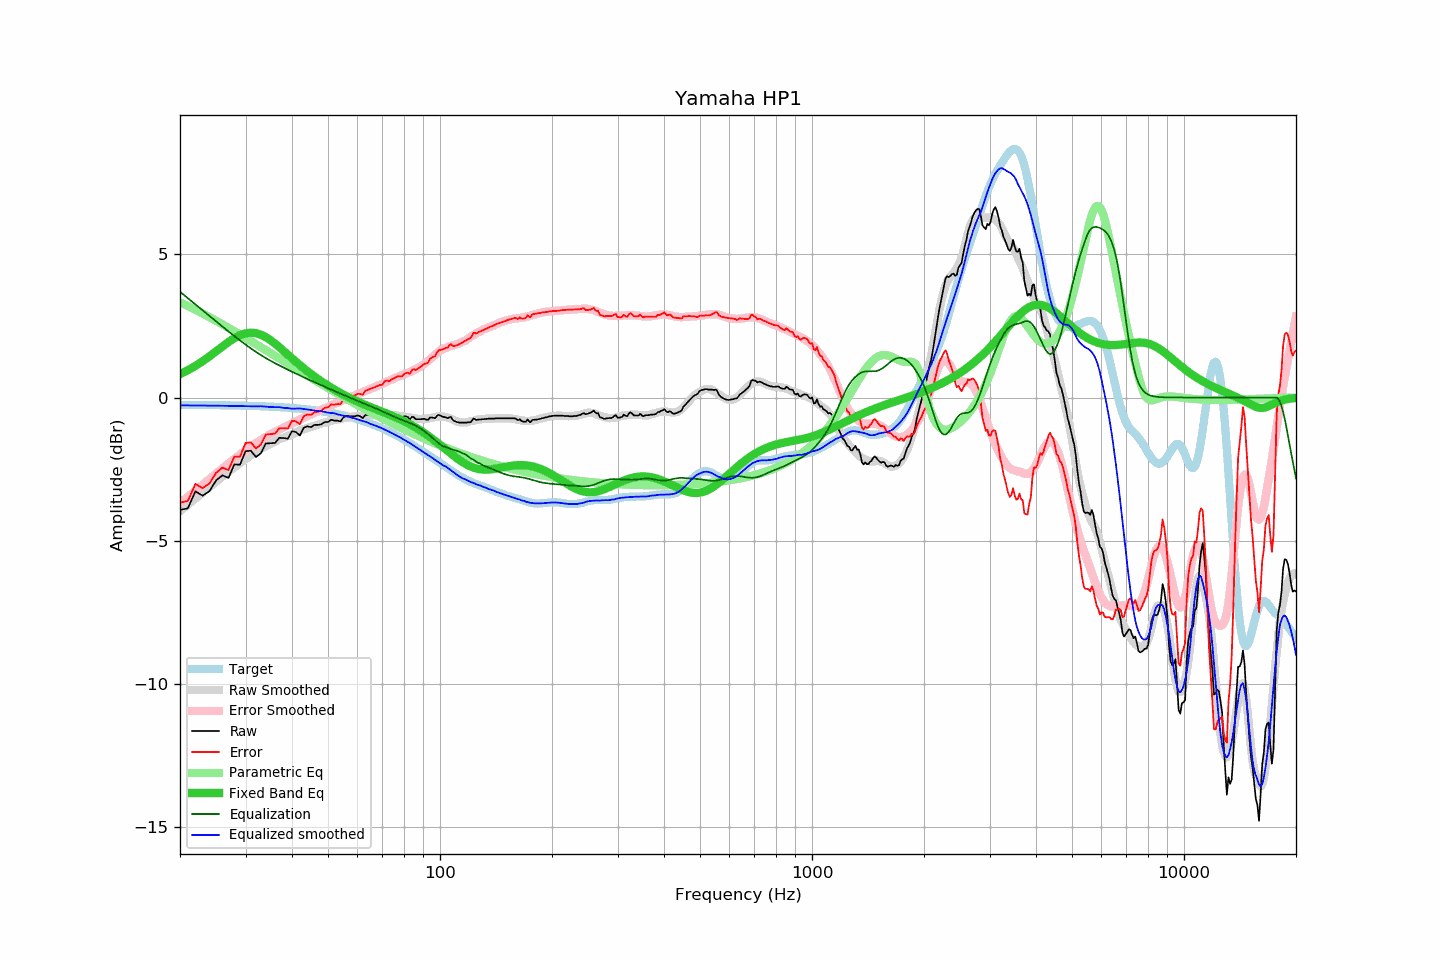

The data file committed next to this chart (first rows):
frequency, raw, error, smoothed, error_smoothed, equalization, parametric_eq, equalized_raw, equalized_smoothed, target
20, -3.93, -3.67, -3.96, -3.69, 3.69, 0.82, -0.23, -0.27, -0.25
21, -3.87, -3.61, -3.74, -3.47, 3.47, 0.95, -0.40, -0.28, -0.26
22, -3.28, -3.02, -3.53, -3.25, 3.25, 1.10, -0.03, -0.28, -0.26
23, -3.43, -3.17, -3.32, -3.04, 3.04, 1.26, -0.38, -0.28, -0.26
24, -3.27, -3.00, -3.12, -2.84, 2.84, 1.44, -0.42, -0.28, -0.26
25, -2.90, -2.63, -2.94, -2.65, 2.65, 1.61, -0.24, -0.28, -0.27
26, -2.72, -2.45, -2.76, -2.47, 2.47, 1.78, -0.24, -0.29, -0.27
27, -2.81, -2.53, -2.60, -2.30, 2.30, 1.94, -0.50, -0.29, -0.27
28, -2.34, -2.06, -2.44, -2.14, 2.14, 2.07, -0.19, -0.29, -0.28
29, -2.35, -2.06, -2.29, -1.99, 1.99, 2.18, -0.35, -0.30, -0.28
30, -1.88, -1.59, -2.15, -1.85, 1.85, 2.24, -0.03, -0.30, -0.29
31, -1.86, -1.56, -2.02, -1.71, 1.71, 2.26, -0.14, -0.31, -0.29
32, -2.08, -1.78, -1.90, -1.59, 1.59, 2.25, -0.48, -0.31, -0.30
33, -1.95, -1.64, -1.79, -1.48, 1.48, 2.19, -0.46, -0.30, -0.30
34, -1.61, -1.30, -1.70, -1.38, 1.38, 2.11, -0.23, -0.32, -0.31
35, -1.60, -1.28, -1.62, -1.28, 1.28, 2.00, -0.31, -0.33, -0.32
36, -1.59, -1.26, -1.54, -1.20, 1.20, 1.88, -0.39, -0.34, -0.33
37, -1.41, -1.07, -1.46, -1.12, 1.12, 1.76, -0.29, -0.34, -0.34
38, -1.42, -1.07, -1.40, -1.04, 1.04, 1.63, -0.37, -0.36, -0.34
39, -1.44, -1.08, -1.34, -0.97, 0.97, 1.50, -0.47, -0.37, -0.35
40, -1.18, -0.81, -1.29, -0.90, 0.90, 1.37, -0.28, -0.39, -0.37
41, -1.21, -0.83, -1.22, -0.83, 0.83, 1.25, -0.37, -0.39, -0.38
42, -1.33, -0.94, -1.15, -0.77, 0.77, 1.13, -0.56, -0.38, -0.39
43, -1.06, -0.65, -1.11, -0.71, 0.71, 1.02, -0.35, -0.40, -0.40
44, -1.01, -0.59, -1.07, -0.65, 0.65, 0.92, -0.36, -0.42, -0.42
45, -1.04, -0.61, -1.02, -0.59, 0.59, 0.82, -0.45, -0.43, -0.43
46, -0.96, -0.51, -0.99, -0.53, 0.53, 0.73, -0.42, -0.45, -0.45
47, -0.96, -0.49, -0.95, -0.48, 0.48, 0.64, -0.48, -0.47, -0.46
48, -0.94, -0.46, -0.91, -0.43, 0.43, 0.56, -0.51, -0.48, -0.48
49, -0.86, -0.36, -0.88, -0.37, 0.37, 0.48, -0.48, -0.50, -0.50
50, -0.86, -0.34, -0.85, -0.32, 0.32, 0.41, -0.53, -0.53, -0.52
51, -0.78, -0.24, -0.81, -0.27, 0.27, 0.34, -0.50, -0.54, -0.54
52, -0.81, -0.25, -0.78, -0.23, 0.23, 0.28, -0.58, -0.55, -0.56
53, -0.81, -0.23, -0.77, -0.18, 0.18, 0.22, -0.63, -0.59, -0.58
54, -0.84, -0.24, -0.75, -0.14, 0.14, 0.16, -0.70, -0.61, -0.60
55, -0.70, -0.07, -0.72, -0.09, 0.09, 0.10, -0.61, -0.63, -0.62
56, -0.64, 0.01, -0.71, -0.05, 0.05, 0.05, -0.59, -0.66, -0.65
57, -0.66, 0.02, -0.69, -0.01, 0.01, -0.00, -0.65, -0.68, -0.67
58, -0.66, 0.04, -0.67, 0.04, -0.04, -0.05, -0.69, -0.71, -0.70
59, -0.66, 0.07, -0.66, 0.08, -0.08, -0.10, -0.73, -0.74, -0.73
60, -0.63, 0.13, -0.65, 0.11, -0.11, -0.14, -0.74, -0.76, -0.75
61, -0.66, 0.13, -0.64, 0.15, -0.15, -0.18, -0.81, -0.79, -0.78
62, -0.72, 0.10, -0.63, 0.19, -0.19, -0.22, -0.91, -0.82, -0.81
63, -0.61, 0.24, -0.62, 0.23, -0.23, -0.26, -0.83, -0.85, -0.84
64, -0.61, 0.27, -0.61, 0.26, -0.26, -0.30, -0.87, -0.88, -0.88
65, -0.61, 0.30, -0.62, 0.30, -0.30, -0.33, -0.91, -0.92, -0.91
66, -0.61, 0.34, -0.62, 0.34, -0.34, -0.37, -0.94, -0.95, -0.94
67, -0.61, 0.37, -0.61, 0.37, -0.37, -0.40, -0.98, -0.98, -0.97
68, -0.61, 0.40, -0.60, 0.41, -0.41, -0.43, -1.02, -1.01, -1.01
69, -0.61, 0.44, -0.60, 0.45, -0.45, -0.47, -1.05, -1.04, -1.04
70, -0.64, 0.44, -0.60, 0.49, -0.49, -0.50, -1.12, -1.08, -1.08
71, -0.56, 0.56, -0.59, 0.52, -0.52, -0.53, -1.08, -1.12, -1.12
72, -0.56, 0.60, -0.59, 0.56, -0.56, -0.56, -1.11, -1.15, -1.15
73, -0.64, 0.56, -0.60, 0.59, -0.59, -0.59, -1.23, -1.19, -1.19
74, -0.61, 0.62, -0.61, 0.63, -0.63, -0.63, -1.23, -1.23, -1.23
75, -0.61, 0.66, -0.62, 0.66, -0.66, -0.66, -1.27, -1.28, -1.27
76, -0.61, 0.70, -0.62, 0.69, -0.69, -0.69, -1.30, -1.31, -1.31
77, -0.61, 0.74, -0.63, 0.72, -0.72, -0.72, -1.33, -1.35, -1.35
78, -0.66, 0.73, -0.64, 0.75, -0.75, -0.76, -1.41, -1.39, -1.39
79, -0.69, 0.74, -0.65, 0.78, -0.78, -0.79, -1.46, -1.43, -1.43
... 553 more rows
